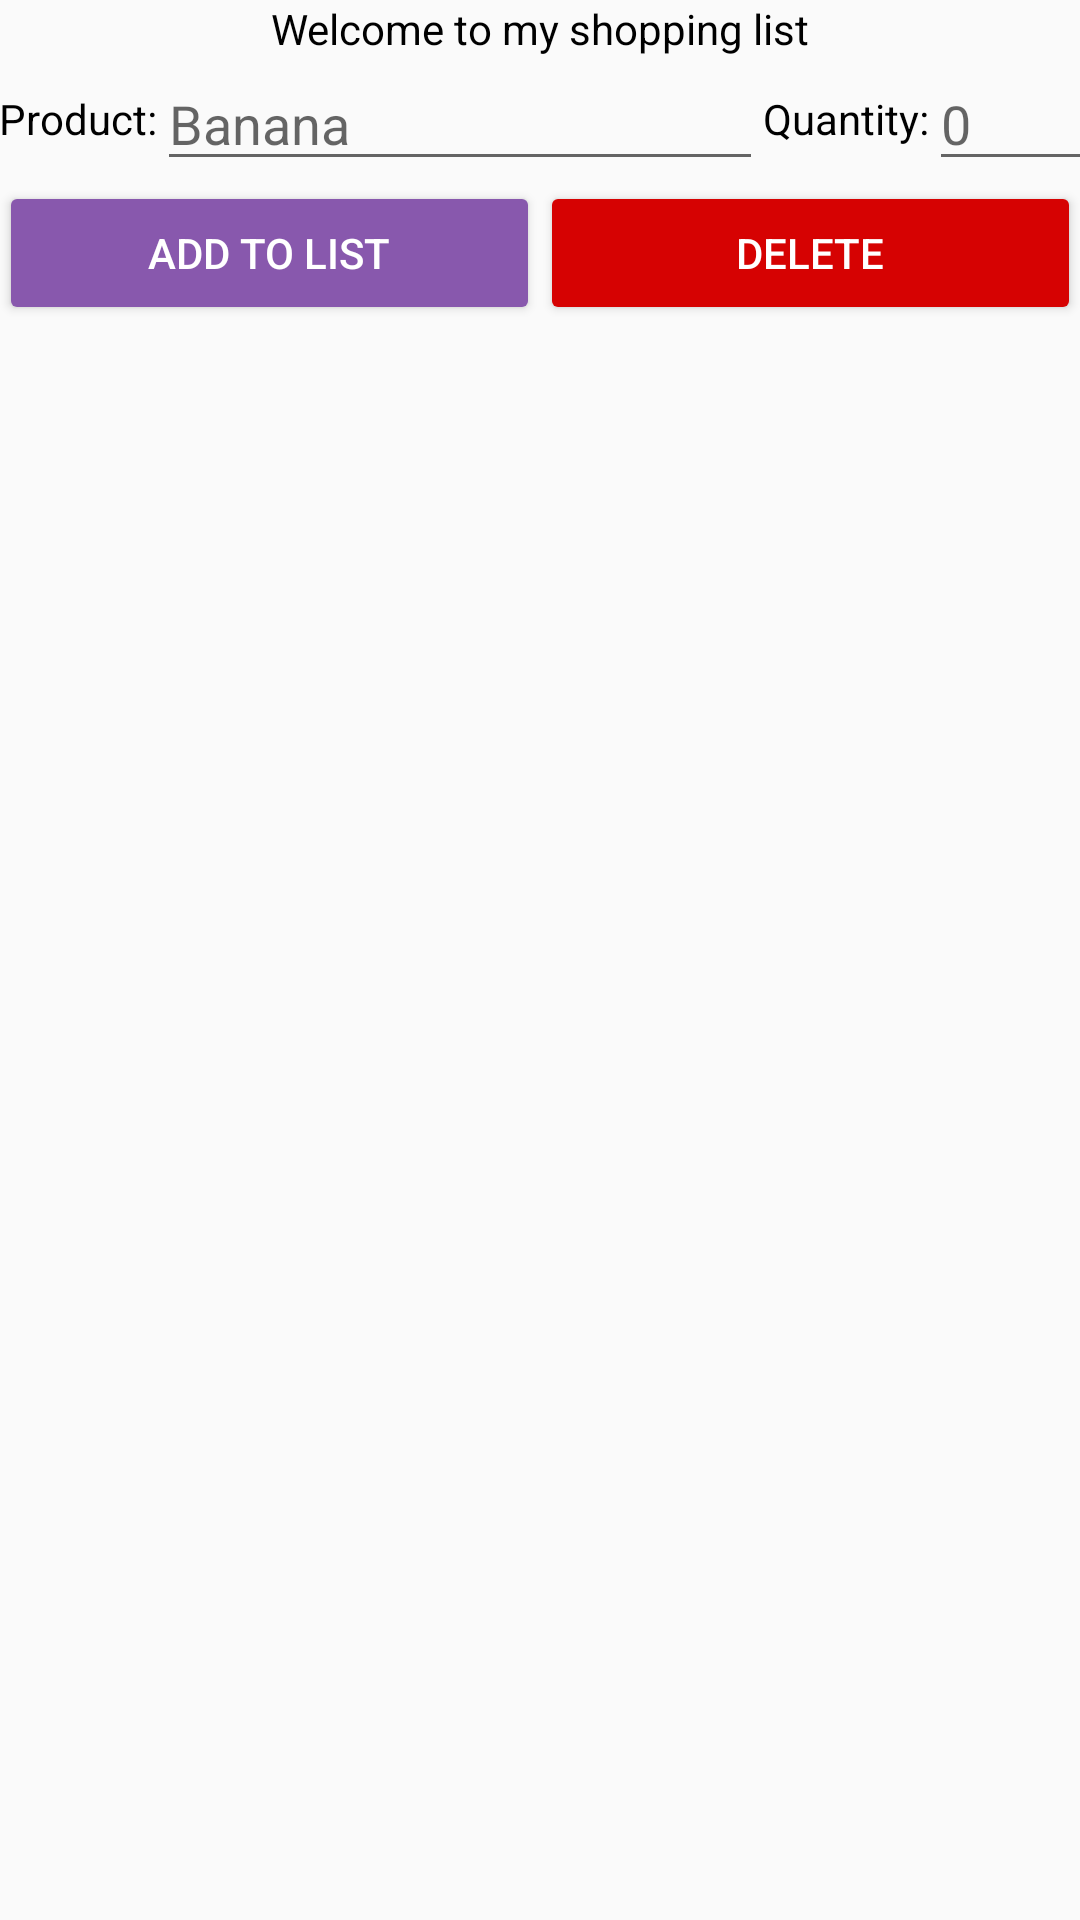

Produce the Android XML layout that renders to this screen, including the resource entries it uses.
<!-- AndroidManifest.xml: application theme AppTheme -->
<!-- res/layout/content_main.xml -->
<?xml version="1.0" encoding="utf-8"?>
<LinearLayout
    xmlns:android="http://schemas.android.com/apk/res/android"
    xmlns:app="http://schemas.android.com/apk/res-auto"
    xmlns:tools="http://schemas.android.com/tools"
    android:layout_width="match_parent"
    android:layout_height="match_parent"
    android:orientation="vertical"
    android:paddingBottom="@dimen/activity_vertical_margin"
    android:paddingLeft="@dimen/activity_horizontal_margin"
    android:paddingRight="@dimen/activity_horizontal_margin"
    android:paddingTop="@dimen/activity_vertical_margin"
    android:focusable="true"
    android:focusableInTouchMode="true"
    app:layout_behavior="@string/appbar_scrolling_view_behavior"
    tools:context="org.projects.shoppinglist.MainActivity"
    tools:showIn="@layout/activity_main">
    

    <TextView
        android:layout_width="wrap_content"
        android:layout_height="wrap_content"
        android:layout_gravity="center"
        android:text="Welcome to my shopping list"/>

    
    <LinearLayout
        android:layout_width="match_parent"
        android:layout_height="wrap_content"
        android:weightSum="100">

        <TextView
            android:layout_width="wrap_content"
            android:layout_height="wrap_content"
            android:layout_gravity="center"
            android:text="Product:"/>

        
        <EditText
            android:id="@+id/textfield"
            android:layout_weight="80"
            android:layout_width="0dp"
            android:layout_height="wrap_content"
            android:hint="@string/ware_hint"
            android:inputType="textCapSentences"/>

        <TextView
            android:layout_width="wrap_content"
            android:layout_height="wrap_content"
            android:layout_gravity="center"
            android:text="Quantity:"/>

        

        <EditText
            android:id="@+id/quantityfield"
            android:layout_weight="25"
            android:layout_width="0dp"
            android:layout_height="wrap_content"
            android:hint="@string/quantity_hint"
            android:inputType="number"/>

        
        
            
            
            
            
            
            

    </LinearLayout>

    
    <LinearLayout
        android:layout_width="match_parent"
        android:layout_height="wrap_content"
        android:orientation="horizontal"
        android:weightSum="100">

    
    <Button
        android:id="@+id/addButton"
        android:text="Add to list"
        android:layout_width="0dp"
        android:layout_height="wrap_content"
        android:layout_weight="50"
        android:backgroundTint="@color/primaryButtonBackColor"
        android:textColor="@color/primaryButtonTextColor"/>

    <Button
        android:id="@+id/deleteButton"
        android:text="Delete"
        android:layout_weight="50"
        android:layout_width="0dp"
        android:layout_height="wrap_content"
        android:backgroundTint="@color/signOutButtonBackColor"
        android:textColor="@color/primaryButtonTextColor" />

    
    

    </LinearLayout>


    <ListView
        android:id="@+id/list"
        android:layout_width="match_parent"
        android:layout_height="wrap_content">

    </ListView>


</LinearLayout>
<!-- resources referenced by this layout -->
<resources>
  <color name="primaryButtonBackColor">#8858ad</color>
  <color name="primaryButtonTextColor">#ffffff</color>
  <color name="signOutButtonBackColor">#d60202</color>
  <string name="quantity_hint">0</string>
  <string name="ware_hint">Banana</string>
  <style name="AppTheme" parent="Theme.AppCompat.Light.DarkActionBar">
          
          <item name="colorPrimary">@color/colorPrimary</item>
          <item name="colorPrimaryDark">@color/colorPrimaryDark</item>
          <item name="colorAccent">@color/colorAccent</item>
          <item name="android:textColor">@color/colorText</item>
          
          <item name="windowActionBar">false</item>
          <item name="windowNoTitle">true</item>
      </style>
  <color name="colorPrimary">#6700b0</color>
  <color name="colorPrimaryDark">#560192</color>
  <color name="colorAccent">#40adff</color>
  <color name="colorText">#000000</color>
</resources>
